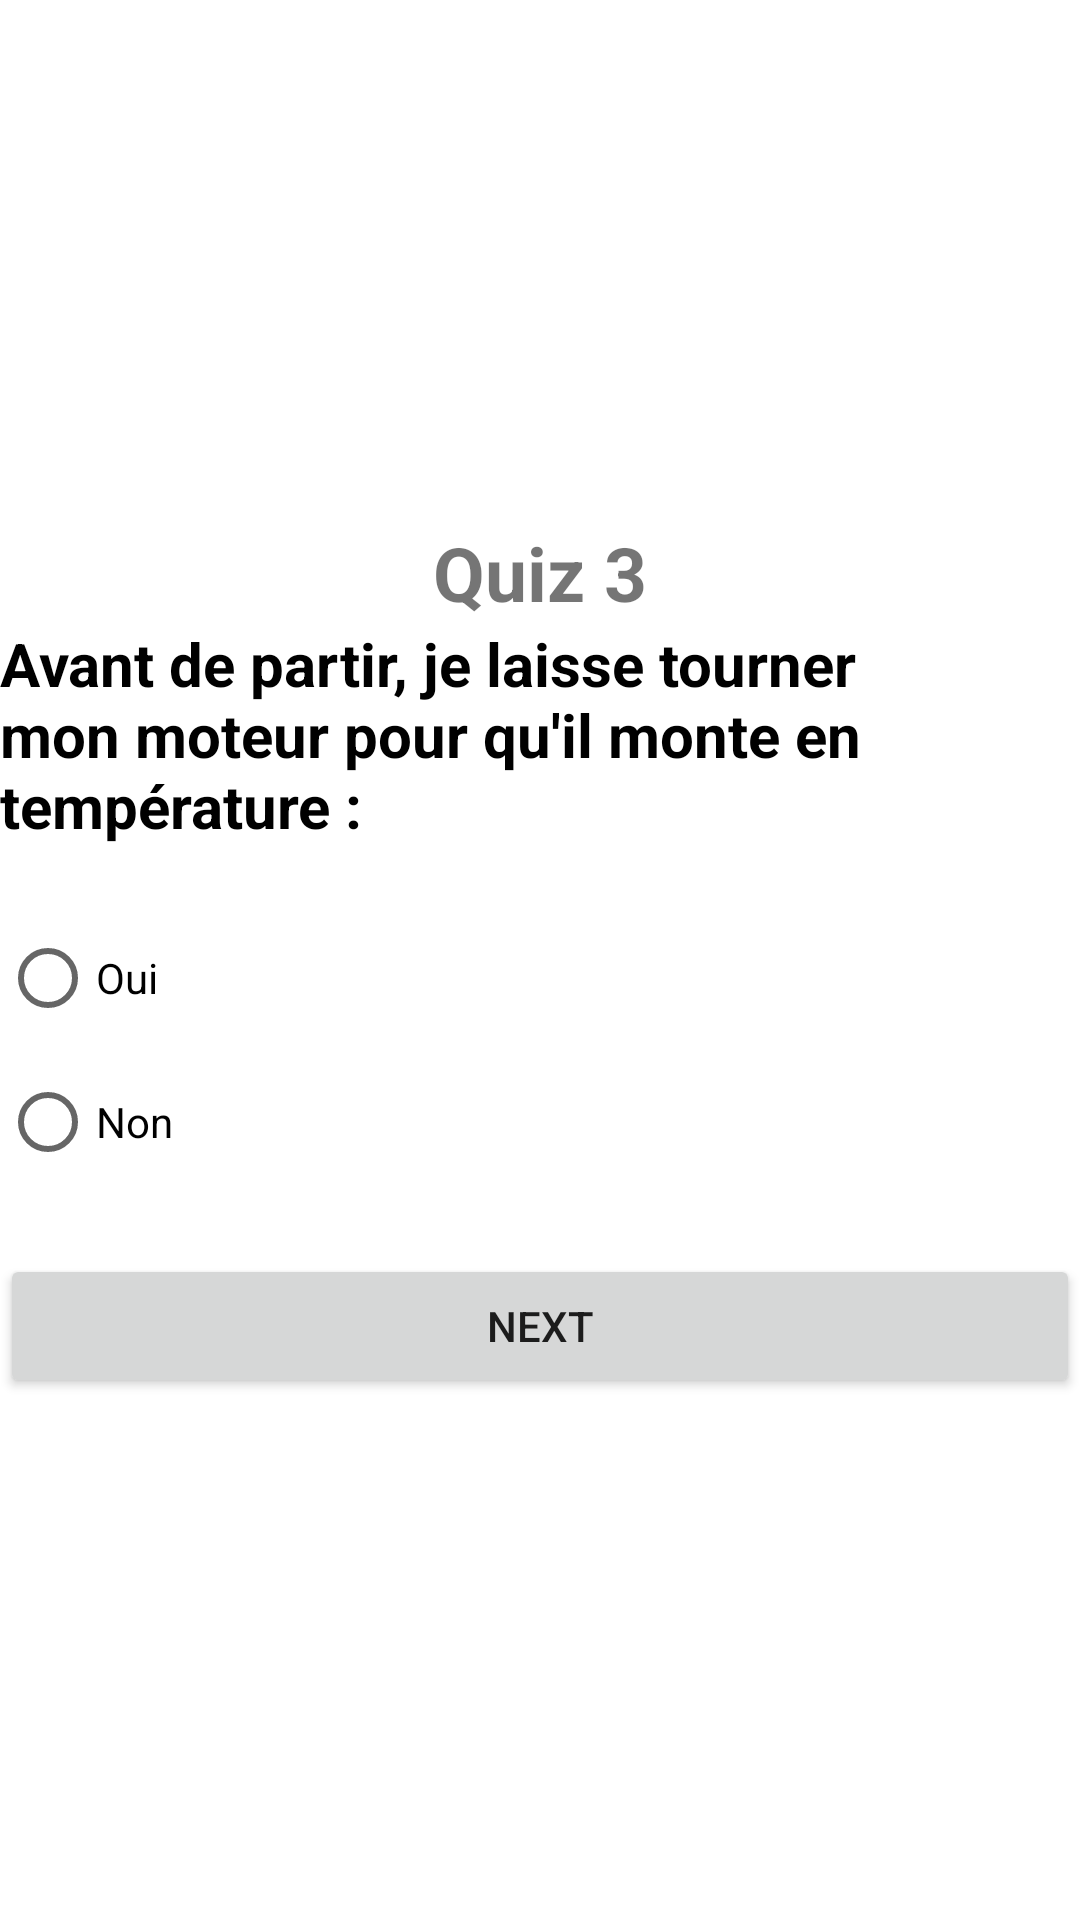

Write the Android layout XML for this screen, with the resource values it uses.
<!-- AndroidManifest.xml: application theme Theme.QUIZZZ_APP -->
<!-- res/layout/activity_quiz3.xml -->
<?xml version="1.0" encoding="utf-8"?>
<LinearLayout xmlns:android="http://schemas.android.com/apk/res/android"
    android:layout_width="match_parent"
    android:layout_height="match_parent"
    android:orientation="vertical"
    android:layout_marginLeft="20dp"
    android:layout_marginRight="20dp"
    android:gravity="center">
    <TextView
        android:layout_width="wrap_content"
        android:layout_height="wrap_content"
        android:text="Quiz 3"
        android:textSize="25sp"
        android:textStyle="bold"/>

    <ImageView
        android:layout_width="match_parent"
        android:layout_height="wrap_content"
        android:src="@drawable/q3"/>

    <TextView
        android:layout_width="wrap_content"
        android:layout_height="wrap_content"
        android:text="Avant de partir, je laisse tourner mon moteur pour qu'il monte en température :"
        android:textSize="20sp"
        android:textColor="@color/black"
        android:layout_marginBottom="20sp"
        android:textStyle="bold"/>

    <RadioGroup
        android:layout_width="match_parent"
        android:layout_height="wrap_content"
        android:id="@+id/rg">

        <RadioButton
            android:id="@+id/rb1"
            android:layout_width="wrap_content"
            android:layout_height="wrap_content"
            android:layout_weight="1"
            android:text="Oui"/>

        <RadioButton
            android:id="@+id/rb2"
            android:layout_width="wrap_content"
            android:layout_height="wrap_content"
            android:layout_weight="1"
            android:text="Non"/>

    </RadioGroup>

    <Button
        android:id="@+id/bNext"
        android:layout_width="match_parent"
        android:layout_height="wrap_content"
        android:text="Next"
        android:layout_marginTop="20dp"/>
</LinearLayout>
<!-- resources referenced by this layout -->
<resources>
  <style name="Theme.QUIZZZ_APP" parent="Theme.MaterialComponents.DayNight.DarkActionBar">
          
          <item name="colorPrimary">@color/purple_500</item>
          <item name="colorPrimaryVariant">@color/purple_700</item>
          <item name="colorOnPrimary">@color/white</item>
          
          <item name="colorSecondary">@color/teal_200</item>
          <item name="colorSecondaryVariant">@color/teal_700</item>
          <item name="colorOnSecondary">@color/black</item>
          
          <item name="android:statusBarColor" tools:targetApi="l">?attr/colorPrimaryVariant</item>
          
      </style>
  <!-- not gathered from this repository: default colours our renderer supplied (Android Studio template values) -->
  <color name="purple_500">#FF6200EE</color>
  <color name="purple_700">#FF3700B3</color>
  <color name="teal_200">#FF03DAC5</color>
  <color name="teal_700">#FF018786</color>
  <color name="black">#FF000000</color>
  <color name="white">#FFFFFFFF</color>
</resources>
